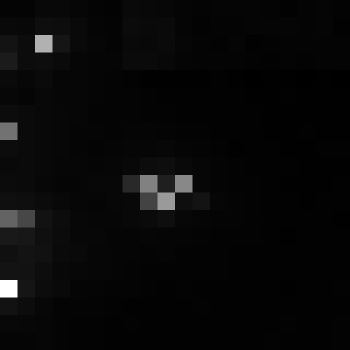

Data behind this chart, as committed beside it:
, xmin, ymin, lat, lon, area, perimeter, max_nanowatts, min_nanowatts, moonlight_illumination, clear_sky_confidence, mean_nanowatts
0, 767, 3100, -4.24, -4.24, 1.0, 0.0, 43.43, 0.2998, 11.82, 0.0, 1.882
